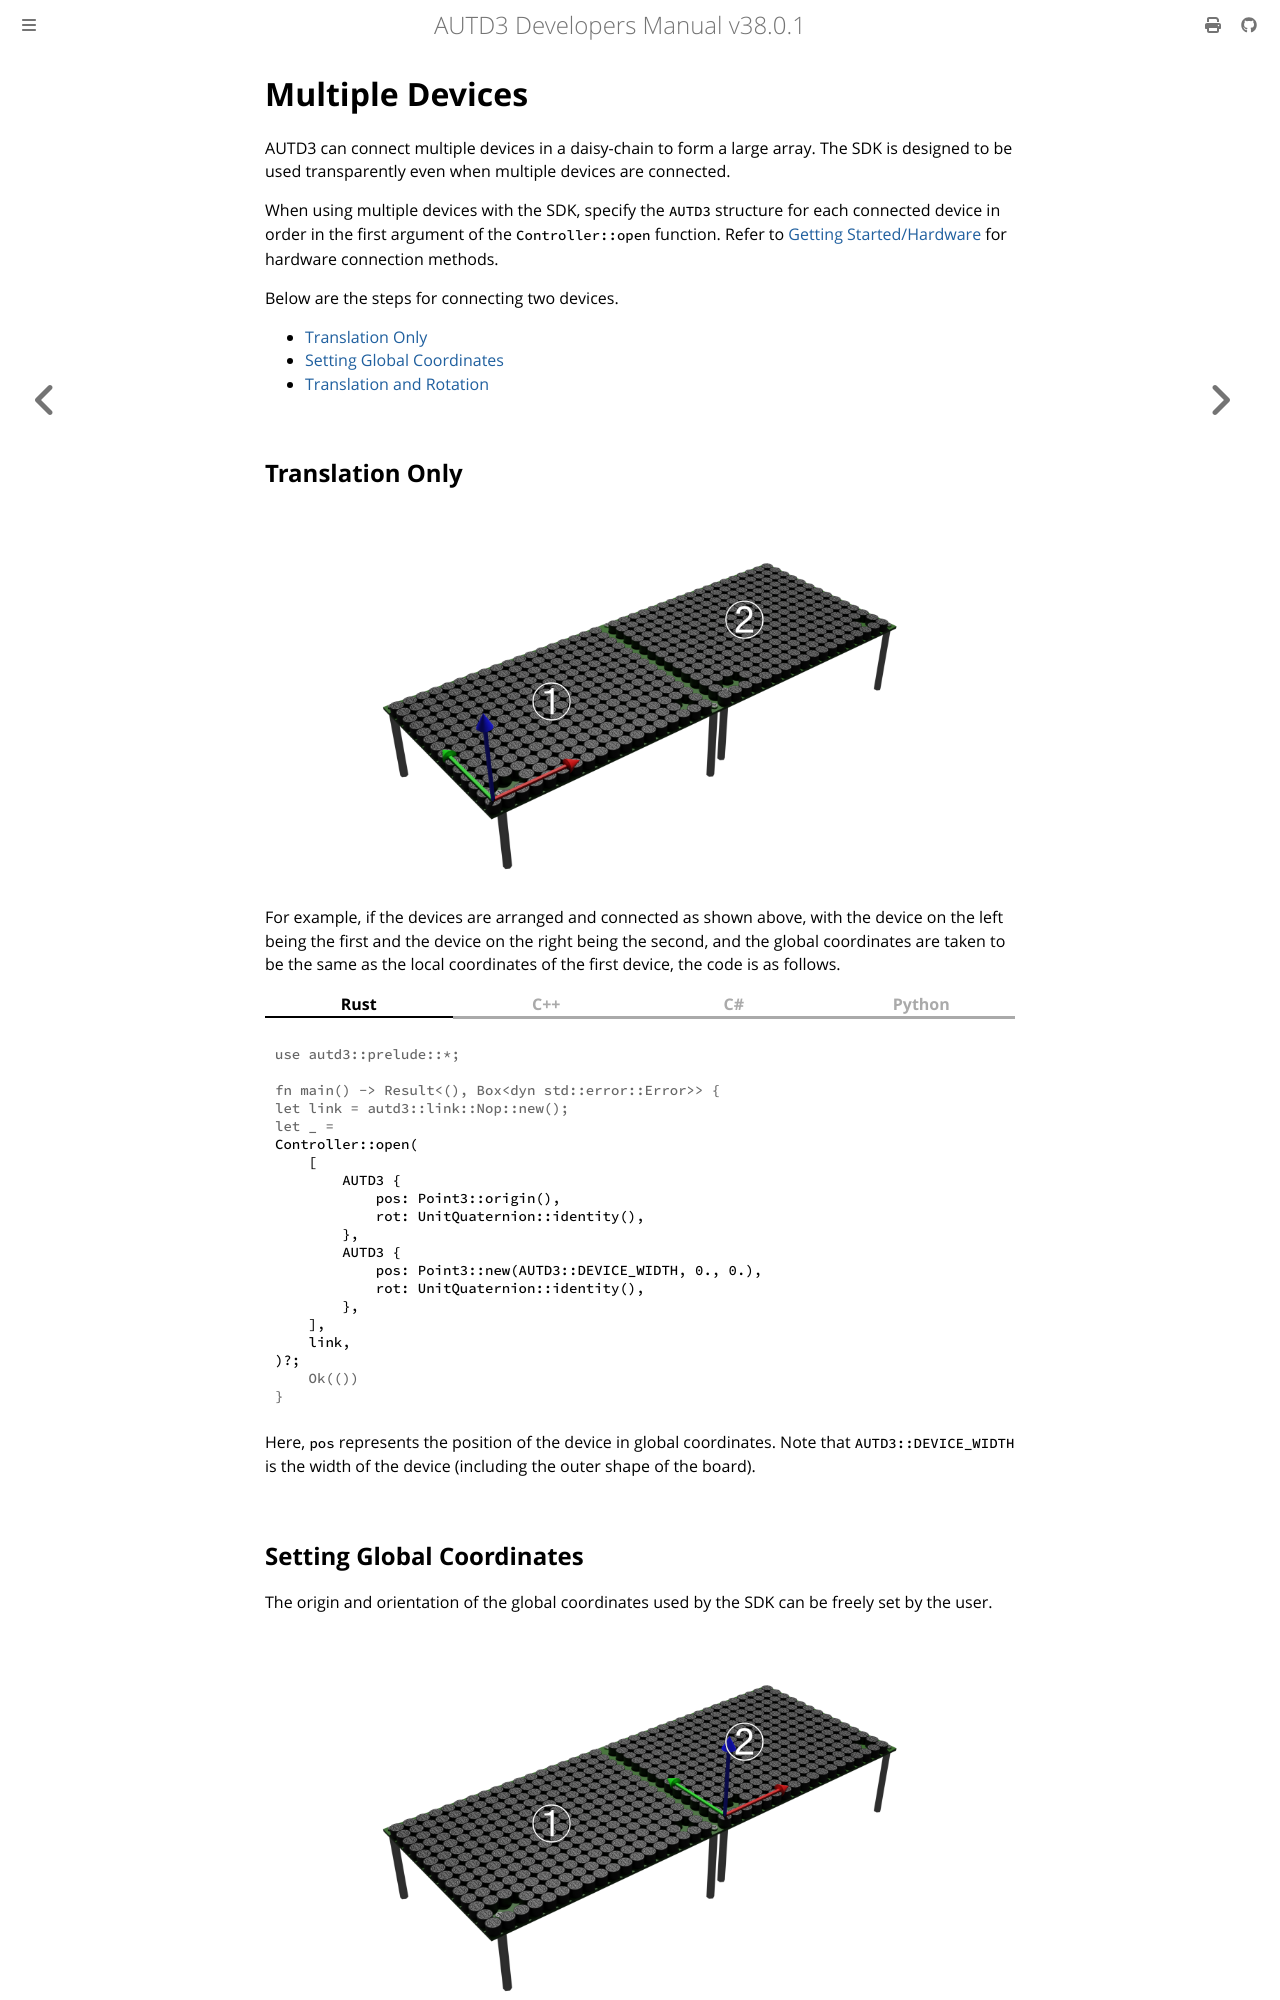

repository: shinolab/autd3-doc · page: en/Users_Manual/tutorial/multiple.html · generator: mdbook

# Multiple Devices

AUTD3 can connect multiple devices in a daisy-chain to form a large array.
The SDK is designed to be used transparently even when multiple devices are connected.

When using multiple devices with the SDK, specify the `AUTD3` structure for each connected device in order in the first argument of the `Controller::open` function.
Refer to [Getting Started/Hardware](../getting_started/hardware.md) for hardware connection methods.

Below are the steps for connecting two devices.

[[_TOC_]]

## Translation Only

<figure>
  <img src="../../fig/Users_Manual/hor_left_ori_left_1.png"/>
</figure>

For example, if the devices are arranged and connected as shown above, with the device on the left being the first and the device on the right being the second, and the global coordinates are taken to be the same as the local coordinates of the first device, the code is as follows.

{{ #tabs }}
{{ #tab name=Rust }}
```rust,edition2024
{{#include ../../../codes/Users_Manual/Tutorial/multiple/geometry_0.rs}}
```
{{ #endtab }}
{{ #tab name=C++ }}
```cpp
{{#include ../../../codes/Users_Manual/Tutorial/multiple/geometry_0.cpp}}
```
{{ #endtab }}
{{ #tab name=C# }}
```cs
{{#include ../../../codes/Users_Manual/Tutorial/multiple/geometry_0.cs}}
```
{{ #endtab }}
{{ #tab name=Python }}
```python
{{#include ../../../codes/Users_Manual/Tutorial/multiple/geometry_0.py}}
```
{{ #endtab }}
{{ #endtabs }}

Here, `pos` represents the position of the device in global coordinates.
Note that `AUTD3::DEVICE_WIDTH` is the width of the device (including the outer shape of the board).
